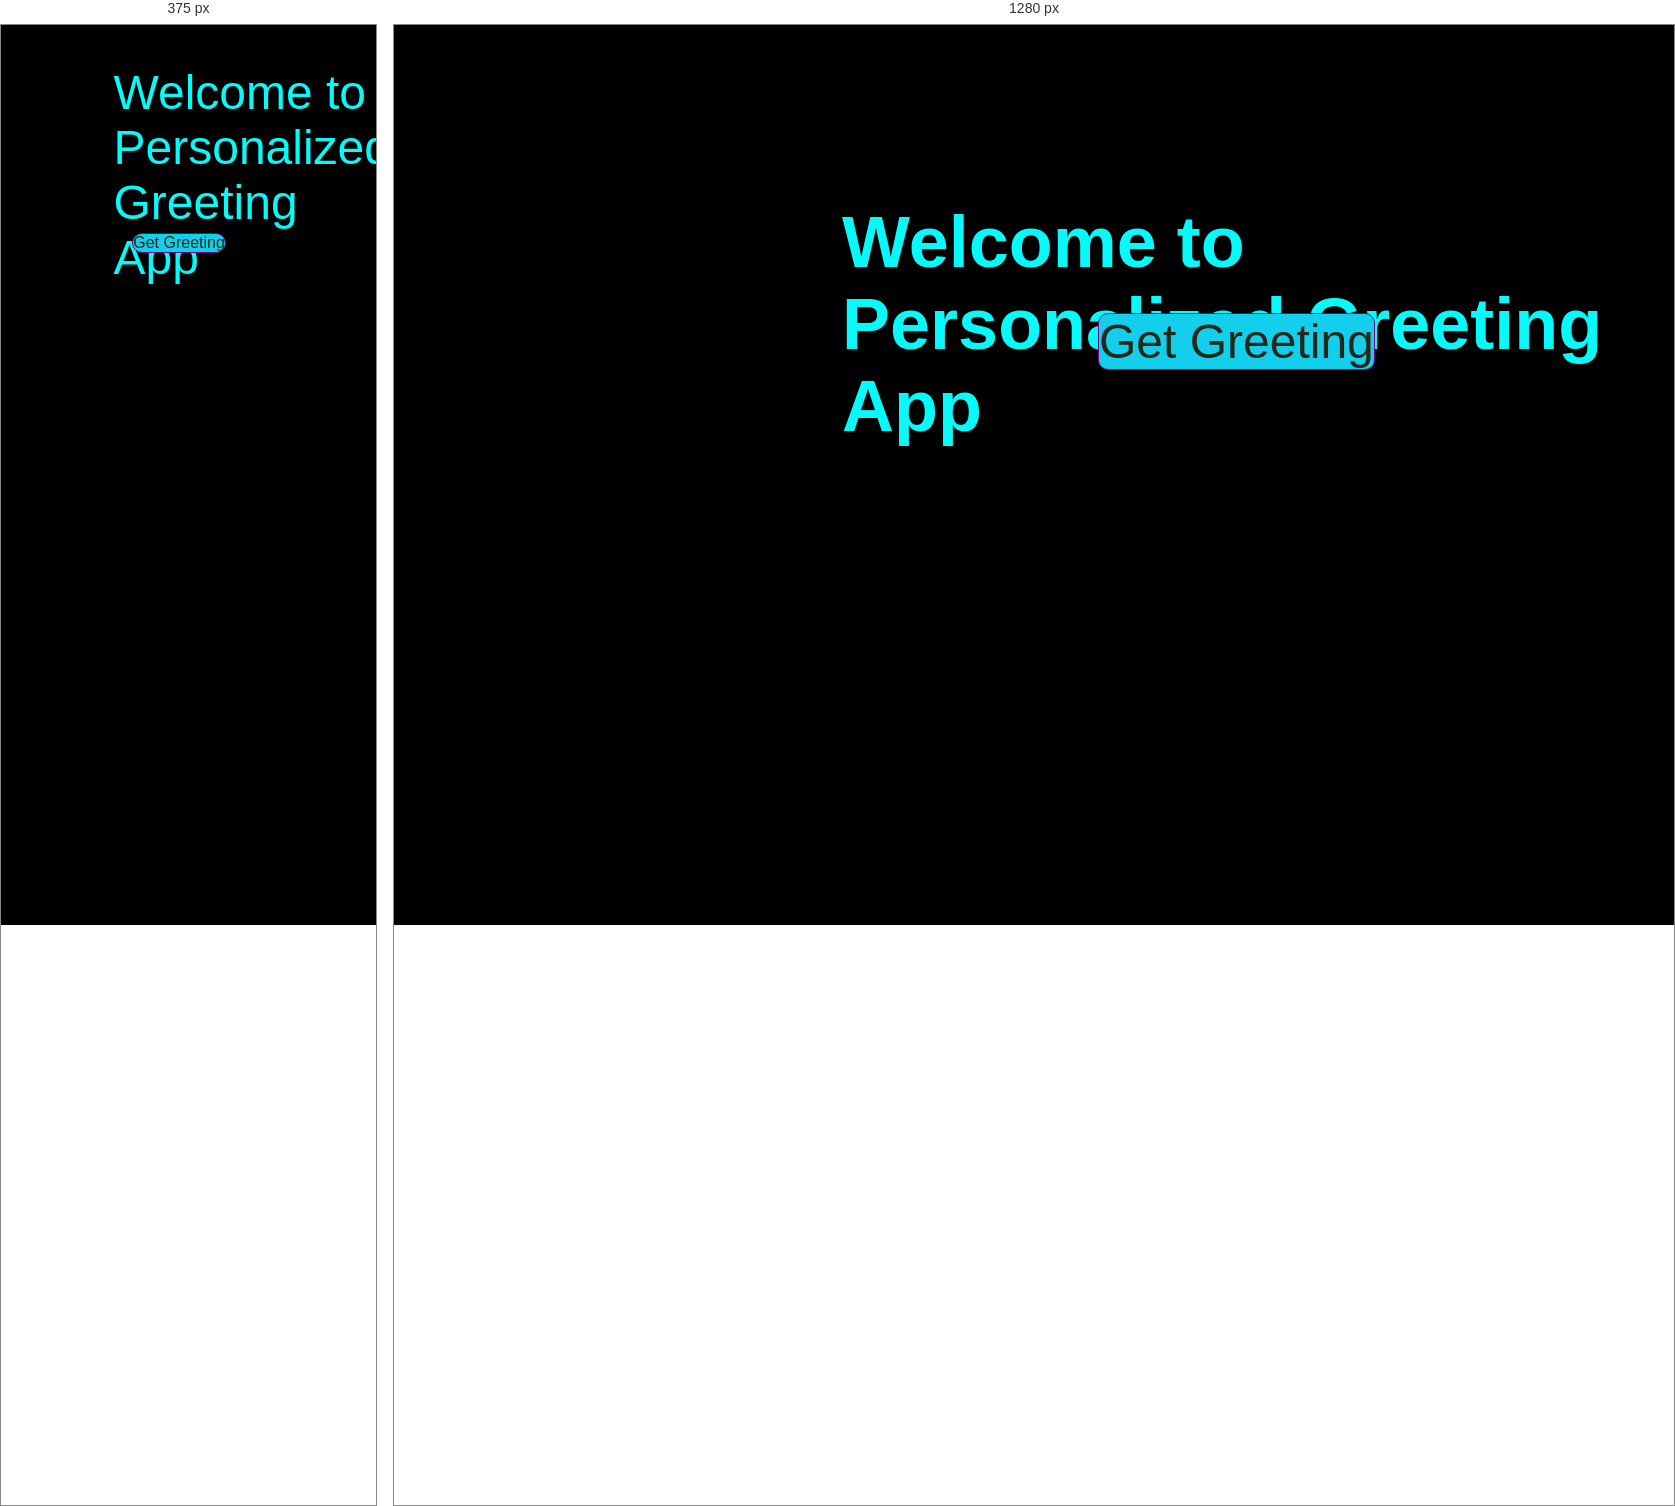
Rendered at 375 px and 1280 px, left to right.

<!-- file: index.html -->
<!DOCTYPE html>
<html lang="en">
<head>
    <meta charset="UTF-8">
    <meta name="viewport" content="width=device-width, initial-scale=1.0">
    <link rel="stylesheet" href="style.css">
    <title>Greeting Web</title>

</head>
<body>
    <h1>Welcome to Personalized Greeting App</h1>
    <button class="btn" onclick="getGreeting()">Get Greeting</button>

    <p id="greeting"></p>
    
<script src="/style.js"></script>
</body>
</html>

/* @media block from style.css */
@media(max-width:725px){
    body {
        background-color: black;
        
        background-size: cover;
        background-repeat: no-repeat;
    }
    h1{
        font-family: Arial, Helvetica, sans-serif;
        color:  rgb(6, 250, 250);
        font-weight: 400;
        font-size: 3rem;
        position: absolute;
        top: 2.5rem;
        left: 30%;
       
    }
    
    button {
        cursor: pointer;
        text-align: center;
        font-size: 1rem;
        position: absolute;
        top: 13rem;
        left: 35%;
        color: rgb(35, 40, 25);
        background-color: rgb(20, 207, 236);
        border: 1px solid purple;
        border-radius: 10px;
    }
    p{
        color: rgb(162, 223, 7);
        font-size: 1rem;
        font-weight: 200;
        position: absolute;
        top: 17em;
        left: 30%;
}
}